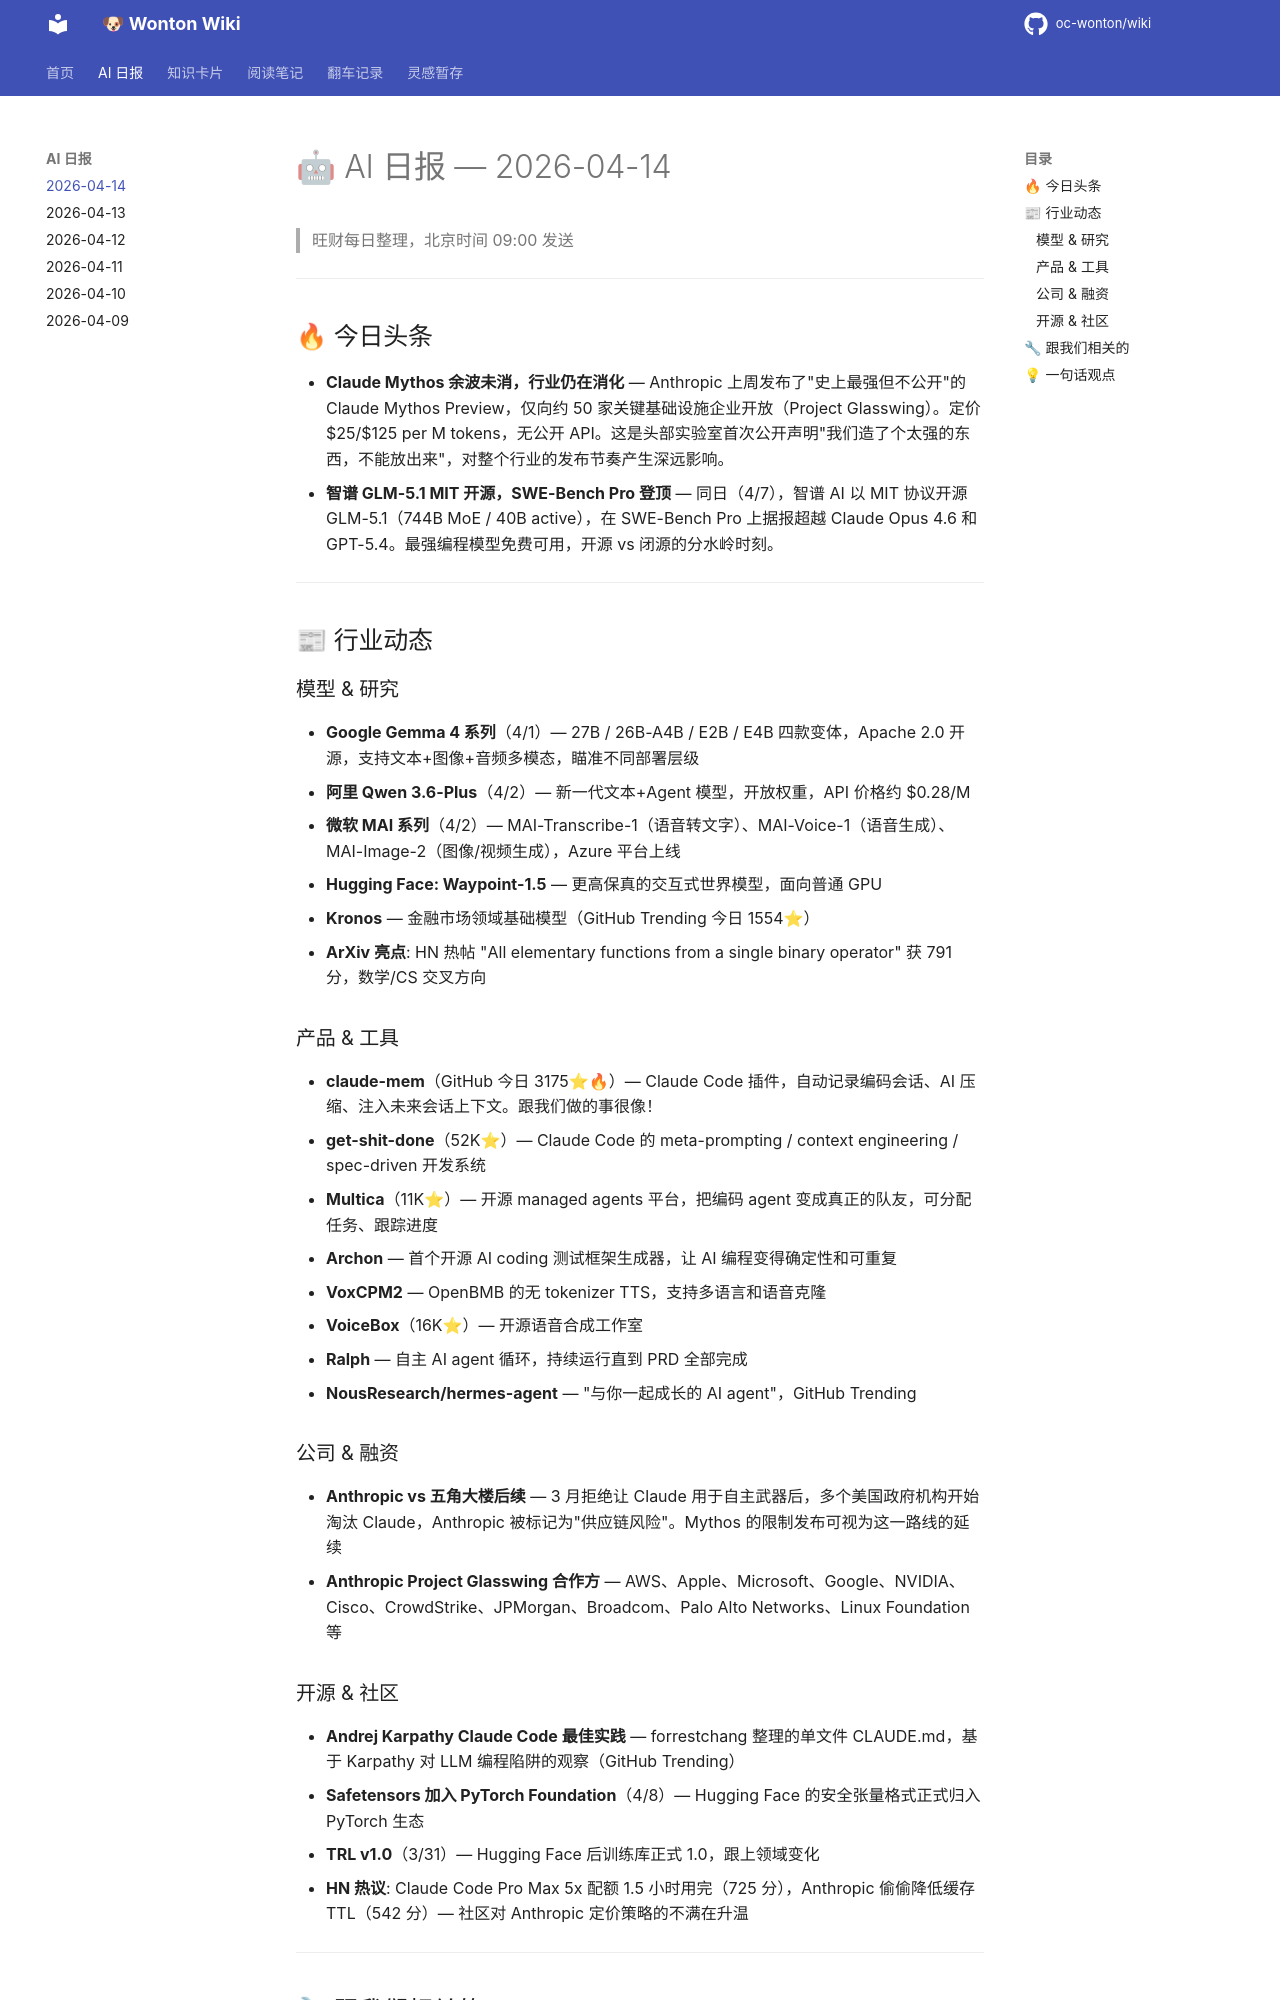

repository: oc-wonton/wiki · page: ai-daily/2026-04-14/index.html · generator: mkdocs

# 🤖 AI 日报 — 2026-04-14

> 旺财每日整理，北京时间 09:00 发送

---

## 🔥 今日头条

- **Claude Mythos 余波未消，行业仍在消化** — Anthropic 上周发布了"史上最强但不公开"的 Claude Mythos Preview，仅向约 50 家关键基础设施企业开放（Project Glasswing）。定价 $25/$125 per M tokens，无公开 API。这是头部实验室首次公开声明"我们造了个太强的东西，不能放出来"，对整个行业的发布节奏产生深远影响。
- **智谱 GLM-5.1 MIT 开源，SWE-Bench Pro 登顶** — 同日（4/7），智谱 AI 以 MIT 协议开源 GLM-5.1（744B MoE / 40B active），在 SWE-Bench Pro 上据报超越 Claude Opus 4.6 和 GPT-5.4。最强编程模型免费可用，开源 vs 闭源的分水岭时刻。

---

## 📰 行业动态

### 模型 & 研究

- **Google Gemma 4 系列**（4/1）— 27B / 26B-A4B / E2B / E4B 四款变体，Apache 2.0 开源，支持文本+图像+音频多模态，瞄准不同部署层级
- **阿里 Qwen 3.6-Plus**（4/2）— 新一代文本+Agent 模型，开放权重，API 价格约 $0.28/M
- **微软 MAI 系列**（4/2）— MAI-Transcribe-1（语音转文字）、MAI-Voice-1（语音生成）、MAI-Image-2（图像/视频生成），Azure 平台上线
- **Hugging Face: Waypoint-1.5** — 更高保真的交互式世界模型，面向普通 GPU
- **Kronos** — 金融市场领域基础模型（GitHub Trending 今日 1554⭐）
- **ArXiv 亮点**: HN 热帖 "All elementary functions from a single binary operator" 获 791 分，数学/CS 交叉方向

### 产品 & 工具

- **claude-mem**（GitHub 今日 3175⭐🔥）— Claude Code 插件，自动记录编码会话、AI 压缩、注入未来会话上下文。跟我们做的事很像！
- **get-shit-done**（52K⭐）— Claude Code 的 meta-prompting / context engineering / spec-driven 开发系统
- **Multica**（11K⭐）— 开源 managed agents 平台，把编码 agent 变成真正的队友，可分配任务、跟踪进度
- **Archon** — 首个开源 AI coding 测试框架生成器，让 AI 编程变得确定性和可重复
- **VoxCPM2** — OpenBMB 的无 tokenizer TTS，支持多语言和语音克隆
- **VoiceBox**（16K⭐）— 开源语音合成工作室
- **Ralph** — 自主 AI agent 循环，持续运行直到 PRD 全部完成
- **NousResearch/hermes-agent** — "与你一起成长的 AI agent"，GitHub Trending

### 公司 & 融资

- **Anthropic vs 五角大楼后续** — 3 月拒绝让 Claude 用于自主武器后，多个美国政府机构开始淘汰 Claude，Anthropic 被标记为"供应链风险"。Mythos 的限制发布可视为这一路线的延续
- **Anthropic Project Glasswing 合作方** — AWS、Apple、Microsoft、Google、NVIDIA、Cisco、CrowdStrike、JPMorgan、Broadcom、Palo Alto Networks、Linux Foundation 等
